Labelled photos from "all_data", an image-classification folder in phj1120/2021_mentoring. The possible labels are: hcsr04, keypad, LCD keypad shield, LCD 1602 display, LED, PPD42NS dust sensor, RFID module.

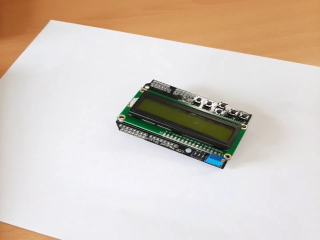
Label: LCD keypad shield

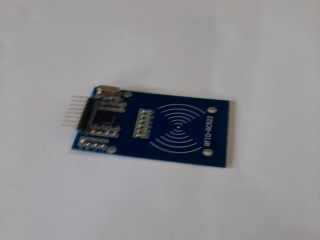
Label: RFID module

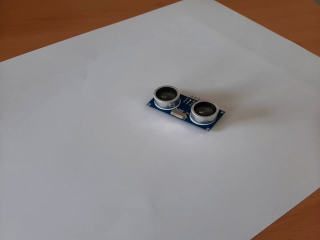
Label: hcsr04

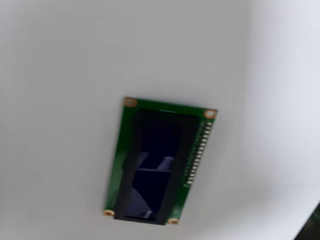
Label: LCD 1602 display

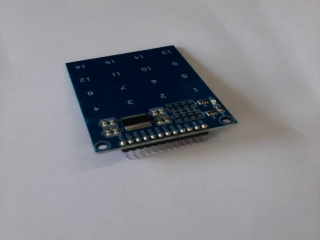
Label: keypad

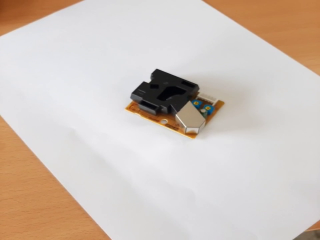
Label: PPD42NS dust sensor
